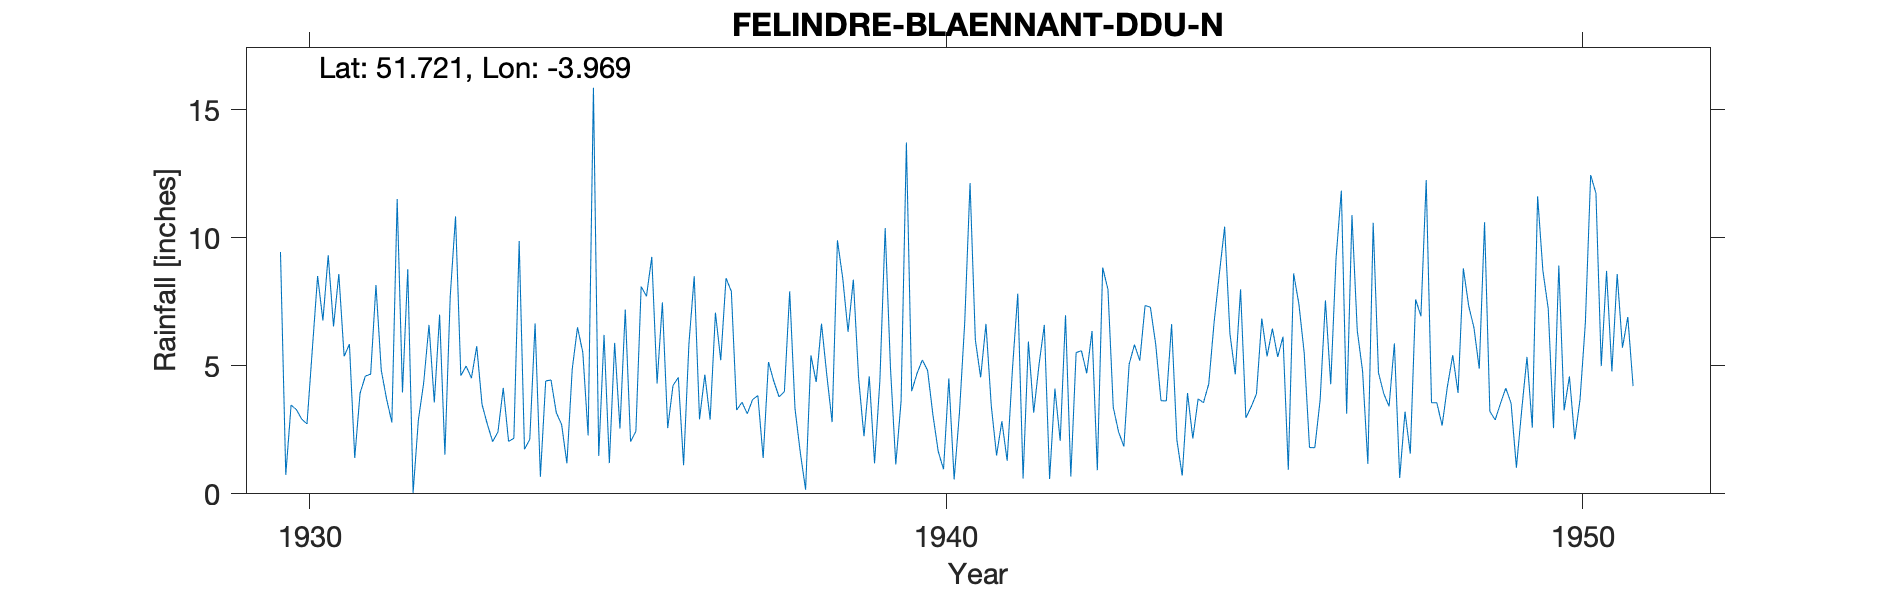

The table this chart was drawn from, first rows:
FELINDRE-BLAENNANT-DDU-N, , , , , , , , , , , , , , , , , , , , , , , 
Grid ref, SN641043, Long, -3.969, Lat, 51.72, Elevation, 412, ft, , , , , , , , , , , , , , , 
Station no, 4032/1, , , , , , , , , , , , , , , , , , , , , , 
, 1920, 1921, 1922, 1923, 1924, 1925, 1926, 1927, 1928, 1929, 1930, 1931, 1932, 1933, 1934, 1935, 1936, 1937, 1938, 1939, 1940, 1941, 1942
January, , , , , , , , , , , 9.45, 5.37, 8.78, 4.52, 6.66, 1.48, 7.48, 8.43, 7.91, 8.37, 4.7, 4.55, 6.6
February, , , , , , , , , , , 0.74, 5.85, 0.04, 5.77, 0.67, 6.21, 2.57, 7.91, 3.33, 4.5, 5.23, 6.64, 0.58
March, , , , , , , , , , , 3.47, 1.4, 2.89, 3.49, 4.41, 1.2, 4.23, 3.27, 1.61, 2.25, 4.82, 3.45, 4.11
April, , , , , , , , , , , 3.29, 3.93, 4.34, 2.72, 4.45, 5.9, 4.55, 3.58, 0.16, 4.59, 3.09, 1.5, 2.07
May, , , , , , , , , , , 2.92, 4.6, 6.6, 2.04, 3.17, 2.55, 1.12, 3.13, 5.41, 1.19, 1.66, 2.84, 6.98
June, , , , , , , , , , , 2.73, 4.68, 3.57, 2.42, 2.71, 7.2, 5.86, 3.68, 4.37, 4.42, 0.96, 1.29, 0.68
July, , , , , , , , , , , 5.63, 8.16, 7, 4.14, 1.19, 2.04, 8.5, 3.84, 6.65, 10.38, 4.51, 4.89, 5.52
August, , , , , , , , , , , 8.51, 4.83, 1.53, 2.05, 4.87, 2.44, 2.91, 1.4, 4.63, 4.92, 0.56, 7.82, 5.59
September, , , , , , , , , , , 6.77, 3.71, 7.71, 2.17, 6.51, 8.1, 4.66, 5.15, 2.8, 1.15, 3.16, 0.6, 4.71
October, , , , , , , , , , , 9.32, 2.79, 10.84, 9.88, 5.52, 7.72, 2.9, 4.4, 9.91, 3.62, 6.71, 5.95, 6.36
November, , , , , , , , , , , 6.54, 11.52, 4.62, 1.74, 2.28, 9.26, 7.08, 3.79, 8.42, 13.73, 12.14, 3.17, 0.92
December, , , , , , , , , , , 8.59, 3.96, 4.99, 2.13, 15.87, 4.31, 5.22, 4, 6.33, 4.01, 6.01, 5.04, 8.84
Total, , , , , , , , , , , 67.96, 60.8, 62.91, 43.07, 58.31, 58.41, 57.08, 52.58, 61.53, 63.13, 53.55, 47.74, 52.96
1949 Feb IDR, , , , , , , , , , , , , , , , , , , , , , , 
